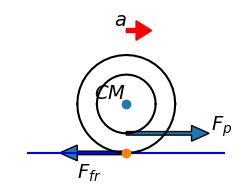

This figure's Python source: (Note: this script raises an exception after producing the figure.)
# -*- coding: utf-8 -*-
"""
Created on Sat Jul 26 11:21:22 2014

Use GIT to restore and get previous cases figures.

@author: user
"""
import numpy as np
import matplotlib as mpl
#mpl.use('pgf')
from matplotlib import pyplot as plt
from matplotlib.patches import FancyArrowPatch
import matplotlib.patches as pat
#from matplotlib.collections import PatchCollection

def rotation_matrix(axis,theta):
    axis = axis/np.sqrt(np.dot(axis,axis))
    a = np.cos(theta/2)
    b,c,d = axis*np.sin(theta/2)
    return np.array([[a*a+b*b-c*c-d*d, 2*(b*c-a*d), 2*(b*d+a*c)],
                     [2*(b*c+a*d), a*a+c*c-b*b-d*d, 2*(c*d-a*b)],
                     [2*(b*d-a*c), 2*(c*d+a*b), a*a+d*d-b*b-c*c]])
def circle_arc(axis,start_v,end_v,num_points):
    axis = axis/np.linalg.norm(axis)
    start_v = start_v/np.linalg.norm(start_v)
    end_v = end_v/np.linalg.norm(end_v)
    theta = np.arccos(np.dot(start_v,end_v))
    theta_s = list(np.arange(0.0, theta + theta/num_points, theta/num_points))
    circle_vecs = np.zeros([len(theta_s),3])
    for i,thetai in enumerate(theta_s):
        makecir = rotation_matrix(axis,thetai)
        circle_vecs[i,:] = np.dot(makecir,start_v)
    return circle_vecs
    
########
fig3 = plt.figure(3,figsize=(3, 2),dpi=100)
ax = fig3.add_subplot(111)
#ax = plt.gca()

#line1, = plt.plot([0,0],[np.sqrt(3),0],[np.sqrt(3),1],[0,0])

pa = np.array([-0.5,0,0])
pb = np.array([0.5,0,0])
pc = (pa+pb)/2
pd = (pa+pc)/2
R=0.25
cm= np.array([0,R,0])

line1, = plt.plot([pa[0],pb[0]],[pa[1],pb[1]],'b')

angleb=np.array([0.7,1,0])
#
#arc1 = (R+0.1)*circle_arc([0,0,-1],2*cm,angleb,10)+cm
#larc1, = plt.plot(arc1[:,0],arc1[:,1],'k')
#plt.text(2.2*cm[0]+0.1,2.2*cm[1]+0.05, r'$\alpha$', fontsize=20,verticalalignment='bottom', horizontalalignment='left')

cir2a = R*circle_arc([0,0,1],[1,0,0],[-1,0,0],20) + cm
larc2a, = plt.plot(cir2a[:,0],cir2a[:,1],'k') 
cir2b = R*circle_arc([0,0,1],[-1,0,0],[1,0,0],20) + cm
larc2b, = plt.plot(cir2b[:,0],cir2b[:,1],'k')
plt.text(cm[0],cm[1], r'$CM$', fontsize=14,verticalalignment='bottom', horizontalalignment='right')
plt.plot(cm[0],cm[1],'o')
plt.plot(pc[0],pc[1],'o')

cir3a = 0.6*R*circle_arc([0,0,1],[1,0,0],[-1,0,0],20) + cm
larc3a, = plt.plot(cir3a[:,0],cir3a[:,1],'k') 
cir3b = 0.6*R*circle_arc([0,0,1],[-1,0,0],[1,0,0],20) + cm
larc3b, = plt.plot(cir3b[:,0],cir3b[:,1],'k')


vecfr = pd-pc
arrow1 = pat.FancyArrow(
    pc[0], pc[1], vecfr[0],vecfr[1], #increment
    width=0.018,        # Default
    head_width=0.08,    # Default: 3 * width
    head_length=0.09    # Default: 1.5 * head_width
)
ax.add_patch(arrow1)
plt.text(pd[0],pd[1]-0.05, r'$F_{fr}$', fontsize=14,verticalalignment='top', horizontalalignment='left')

arrow2 = pat.FancyArrow(
    0.4*cm[0], 0.4*cm[1], pb[0]*2/3,0,#increment
    width=0.018,        # Default
    head_width=0.08,    # Default: 3 * width
    head_length=0.09,    # Default: 1.5 * head_width
#    color = 'r'
)
ax.add_patch(arrow2)
plt.text(cm[0]+pb[0]*2/3+0.1,cm[1]-0.05, r'$F_{p}$', fontsize=14,verticalalignment='top', horizontalalignment='left')

#anglebarrow = np.dot(rotation_matrix([0,0,-1],np.pi/2),(arc1[-1,:]-cm))/20
#arrow3 = pat.FancyArrow(
#    arc1[-1,0], arc1[-1,1], anglebarrow[0],anglebarrow[1],#increment
##    width=0.003,        # Default
#    head_width=0.05,    # Default: 3 * width
#    head_length=0.03,    # Default: 1.5 * head_width
#    color = 'k'
#)
#ax.add_patch(arrow3)
arrow3p1 = 2.5*cm 
arrow3 = pat.FancyArrow(
    arrow3p1[0], arrow3p1[1], -vecfr[0]/5,-vecfr[1]/5,#increment
    width=0.02,        # Default
    head_width=0.1,    # Default: 3 * width
    head_length=0.08,    # Default: 1.5 * head_width
    color = 'r'
)
ax.add_patch(arrow3)
plt.text(arrow3p1[0],arrow3p1[1], r'$a$', fontsize=14,verticalalignment='bottom', horizontalalignment='right')


plt.axis('equal')
plt.axis('off')
fig3.savefig('friction_yoyo_d.pgf')#, facecolor=fig.get_facecolor(), edgecolor='none')
plt.show()
